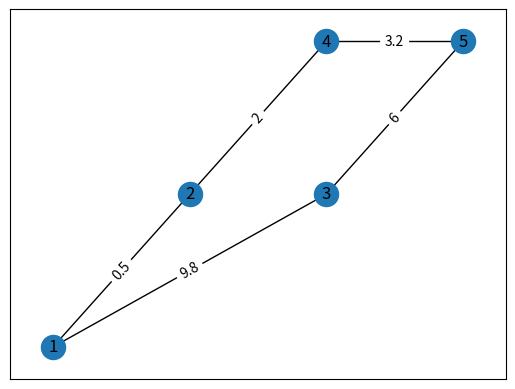

Python code for this plot:
### Day3 简单图论模型 范例程序2 ###

# 更多的networkx用法
# 参考官方文档 https://networkx.github.io/documentation/latest/tutorial.html
import warnings
warnings.filterwarnings("ignore")  #忽略警告
import networkx as nx
import matplotlib.pyplot as plt

G=nx.Graph()
G.add_node(1,pos=(1,1))
G.add_node(2,pos=(2,2))
G.add_node(3,pos=(3,2))
G.add_node(4,pos=(3,3))
G.add_node(5,pos=(4,3))
G.add_edge(1,2,weight=0.5)
G.add_edge(1,3,weight=9.8)
G.add_edge(2,4,weight=2)
G.add_edge(4,5,weight=3.2)
G.add_edge(3,5,weight=6)
pos=nx.get_node_attributes(G,'pos')
nx.draw_networkx(G,pos)
labels = nx.get_edge_attributes(G,'weight')
nx.draw_networkx_edge_labels(G,pos,edge_labels=labels)
print(nx.minimum_spanning_tree(G).edges())
print(nx.shortest_path(G,1,5,weight='weight'))
plt.show()
